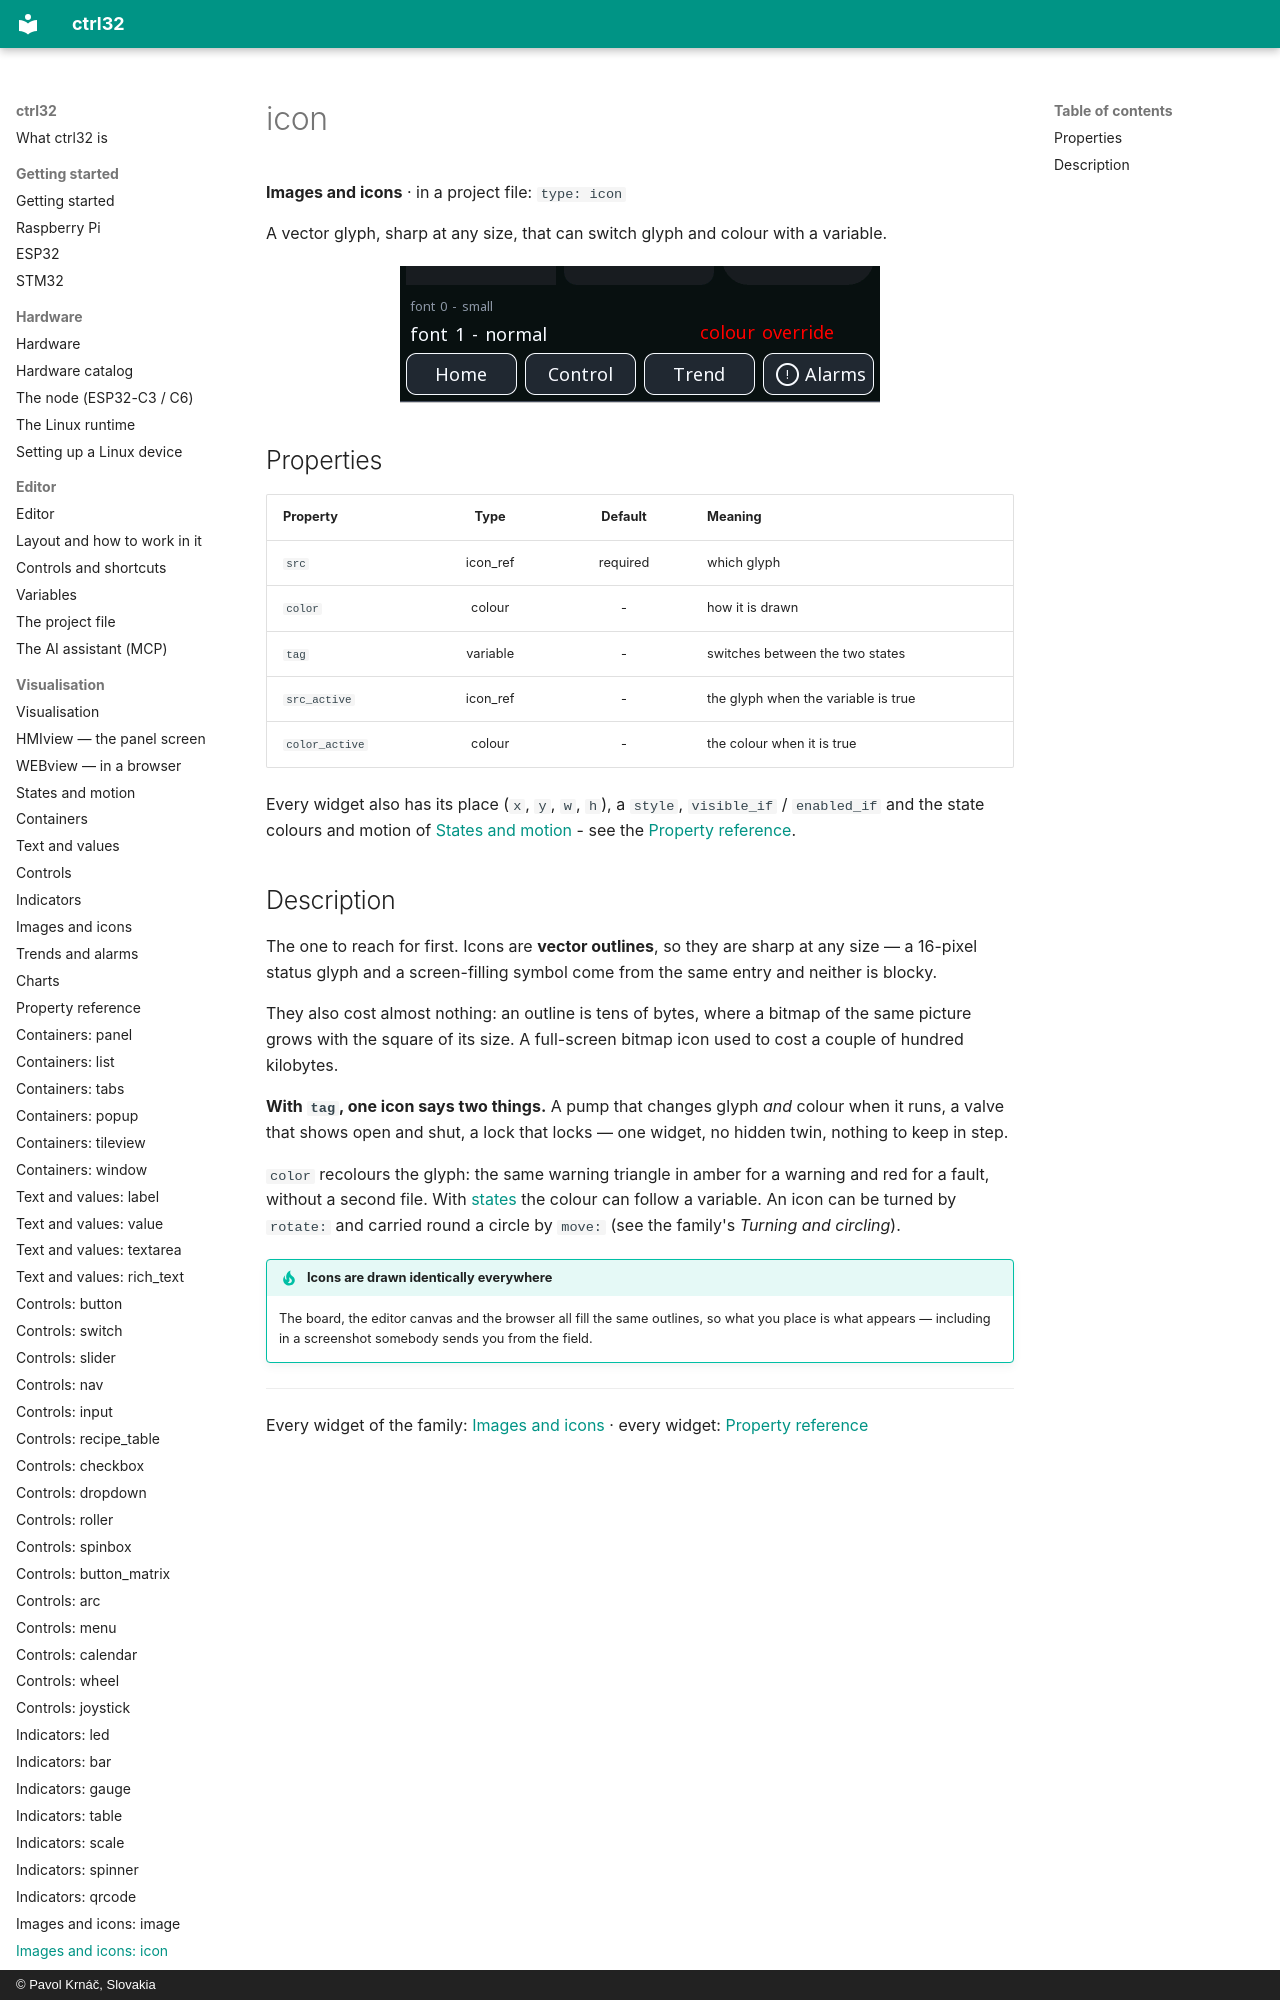

repository: ctrl32/docs · page: w-icon/index.html · generator: mkdocs · copyright: © Pavol Krnáč, Slovakia

---
image: img/gallery-graphics.webp
image_alt: "The icon widget on a screen"
---

# icon

**Images and icons** · in a project file: `type: icon`

A vector glyph, sharp at any size, that can switch glyph and colour with a variable.

![The icon widget on a screen](img/gallery-graphics.webp){: .sb-center}
